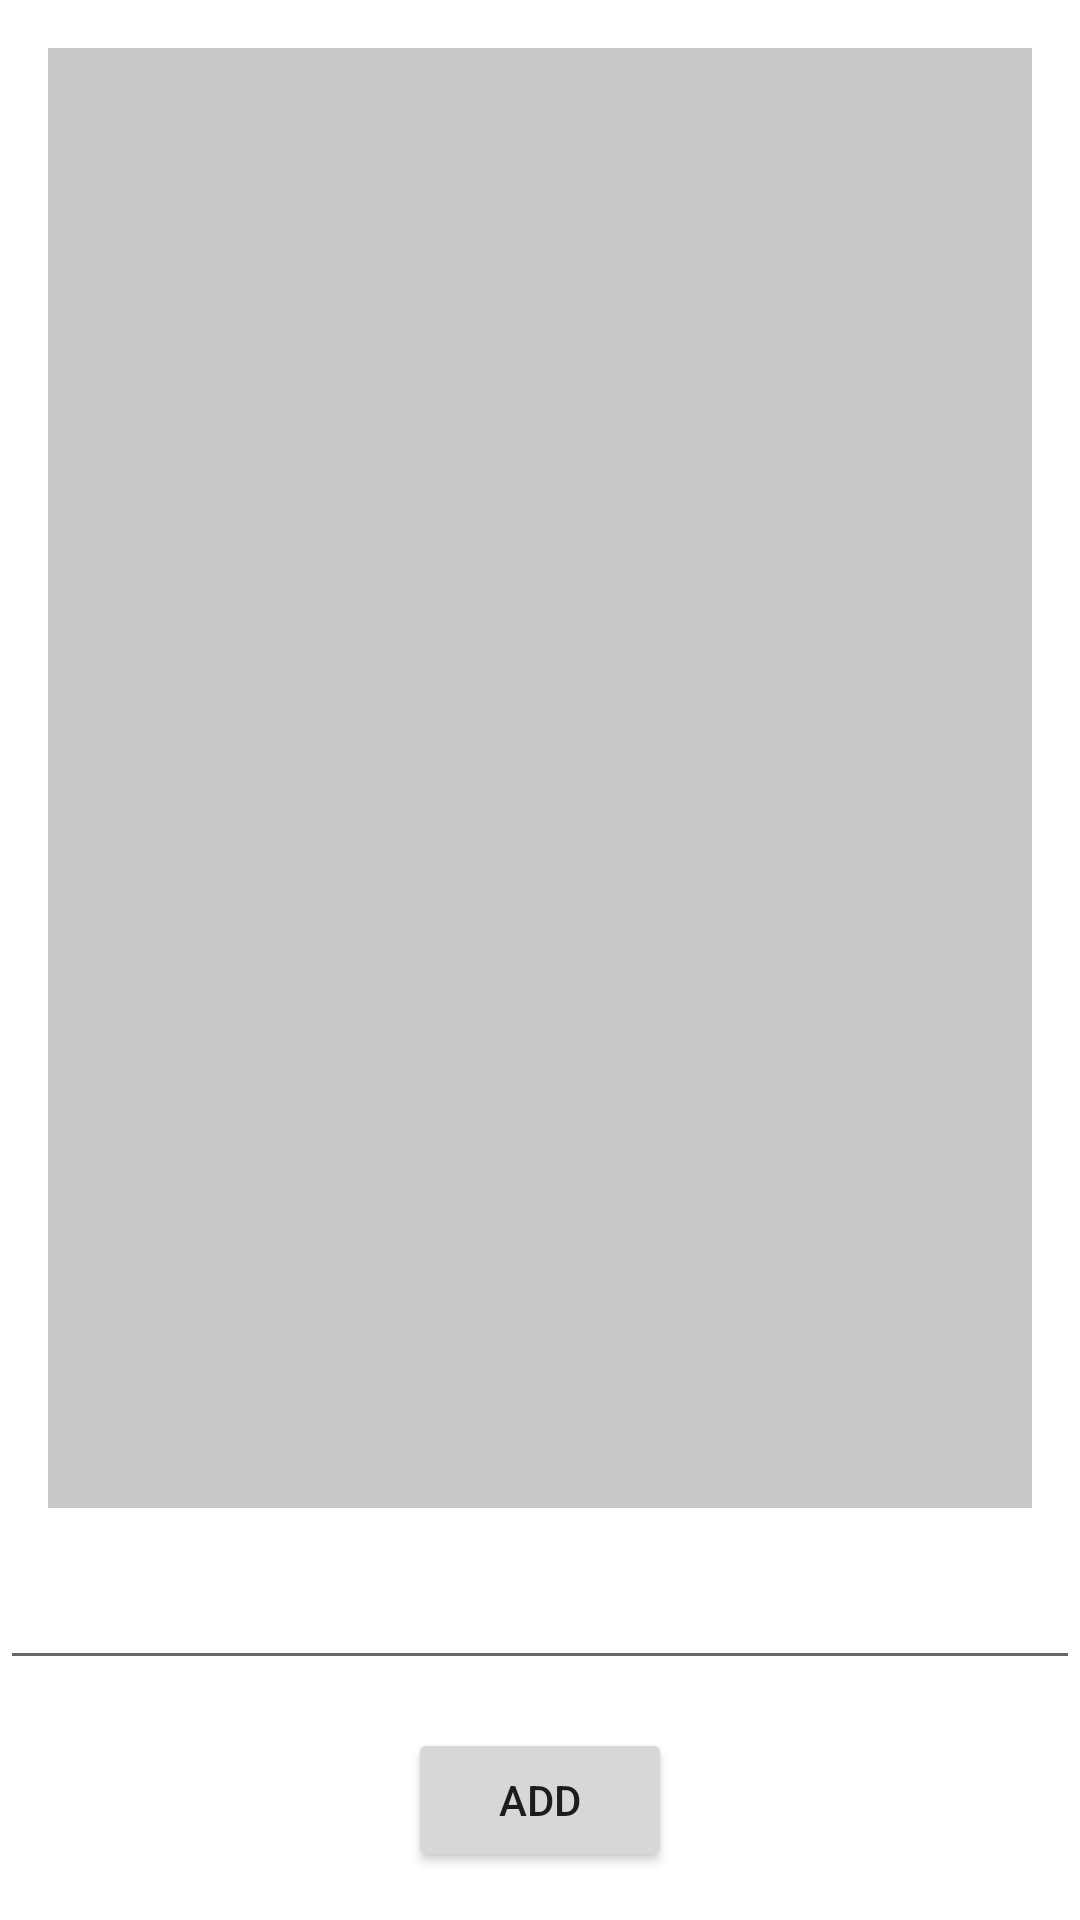

Reconstruct the res/layout file that produces this screen, plus the resources it refers to.
<!-- AndroidManifest.xml: application theme AppTheme -->
<!-- res/layout/hello_world_fragment.xml -->
<?xml version="1.0" encoding="utf-8"?>
<androidx.constraintlayout.widget.ConstraintLayout xmlns:android="http://schemas.android.com/apk/res/android"
    xmlns:tools="http://schemas.android.com/tools"
    android:layout_width="match_parent"
    android:layout_height="match_parent"
    android:background="@color/white"
    xmlns:app="http://schemas.android.com/apk/res-auto">

    <androidx.recyclerview.widget.RecyclerView
        android:id="@+id/helloWorldList"
        android:layout_width="match_parent"
        android:layout_height="0dp"
        android:layout_marginStart="16dp"
        android:layout_marginTop="16dp"
        android:layout_marginEnd="16dp"
        android:layout_marginBottom="16dp"
        android:background="#C9C9C9"
        app:layout_constraintBottom_toTopOf="@+id/editText"
        app:layout_constraintEnd_toEndOf="parent"
        app:layout_constraintStart_toStartOf="parent"
        app:layout_constraintTop_toTopOf="parent" />

    <EditText
        android:id="@+id/editText"
        android:layout_width="match_parent"
        android:layout_height="wrap_content"
        android:layout_marginBottom="16dp"
        app:layout_constraintBottom_toTopOf="@+id/addButton"
        app:layout_constraintTop_toBottomOf="@id/helloWorldList" />

    <Button
        android:id="@+id/addButton"
        android:layout_width="wrap_content"
        android:layout_height="wrap_content"
        android:layout_marginStart="16dp"
        android:layout_marginTop="16dp"
        android:layout_marginEnd="16dp"
        android:layout_marginBottom="16dp"
        android:text="@string/add"
        app:layout_constraintBottom_toBottomOf="parent"
        app:layout_constraintEnd_toEndOf="parent"
        app:layout_constraintStart_toStartOf="parent" />

</androidx.constraintlayout.widget.ConstraintLayout>
<!-- resources referenced by this layout -->
<resources>
  <color name="white">#ffffff</color>
  <string name="add">Add</string>
  <style name="AppTheme" parent="Theme.AppCompat.Light.DarkActionBar">
          
          <item name="colorPrimary">@color/colorPrimary</item>
          <item name="colorPrimaryDark">@color/colorPrimaryDark</item>
          <item name="colorAccent">@color/colorAccent</item>
      </style>
  <color name="colorPrimary">#3F51B5</color>
  <color name="colorPrimaryDark">#303F9F</color>
  <color name="colorAccent">#FF4081</color>
</resources>
